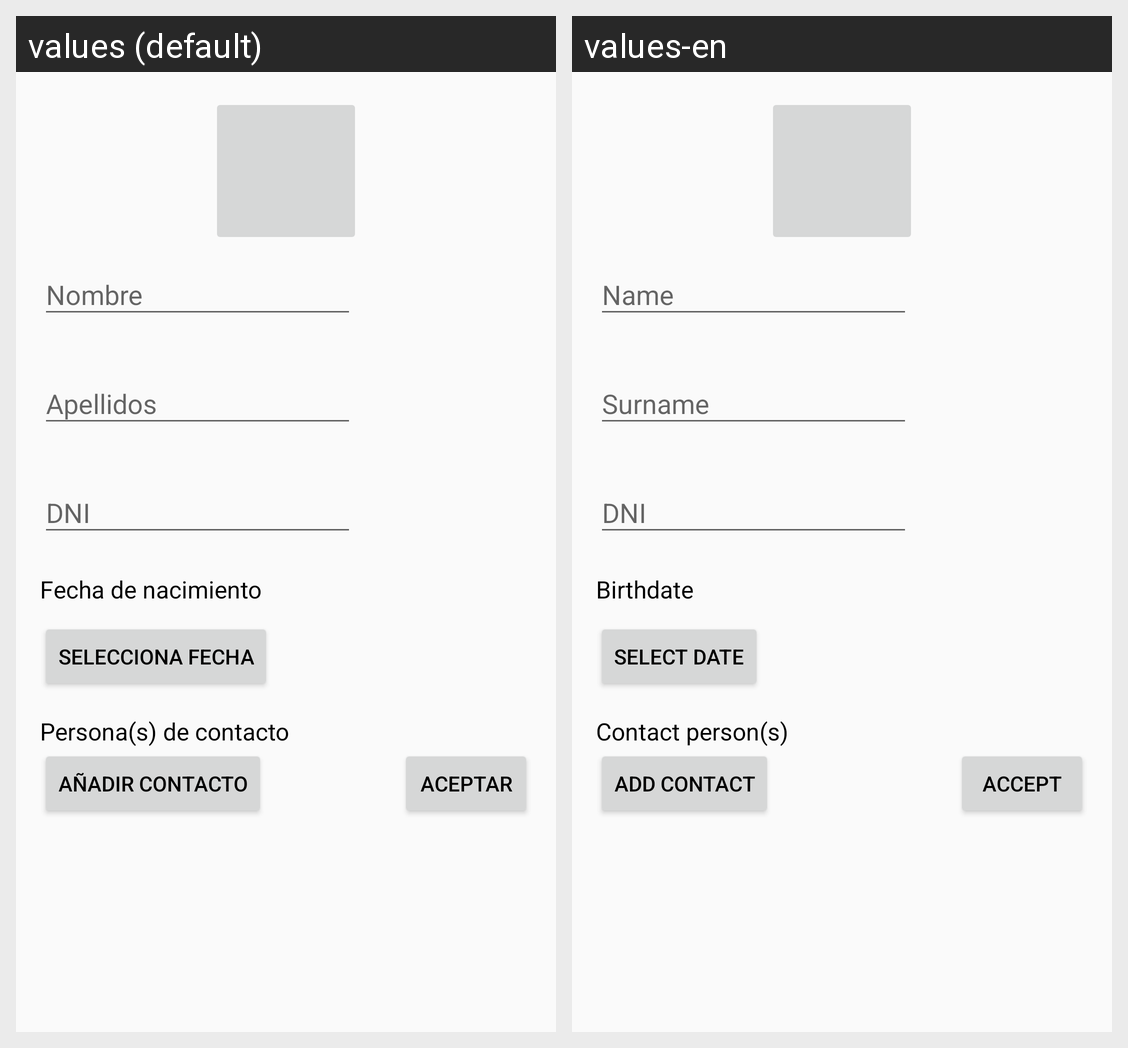

Locale-by-locale string values for the Android screen shown in this grid:
Android screen res/layout/activity_add_edit_patient.xml rendered under 2 locales, left to right: values (default), values-en. Device: Nexus 5 (rendered at 1080×1920; each locale shown at half size, 540×960, under a caption strip naming it); theme AppTheme.
Strings drawn on this screen, with the default value and each locale's value (text and hints the layout hard-codes, and strings that could not be matched under every locale, appear in the picture but are not listed):

txvBd
  values: Fecha de nacimiento
  values-en: Birthdate

btnDatePicker
  values: Selecciona fecha
  values-en: Select date

txvContact
  values: Persona(s) de contacto
  values-en: Contact person(s)

btnAddContact
  values: Añadir contacto
  values-en: Add contact

btnAccept
  values: Aceptar
  values-en: Accept
